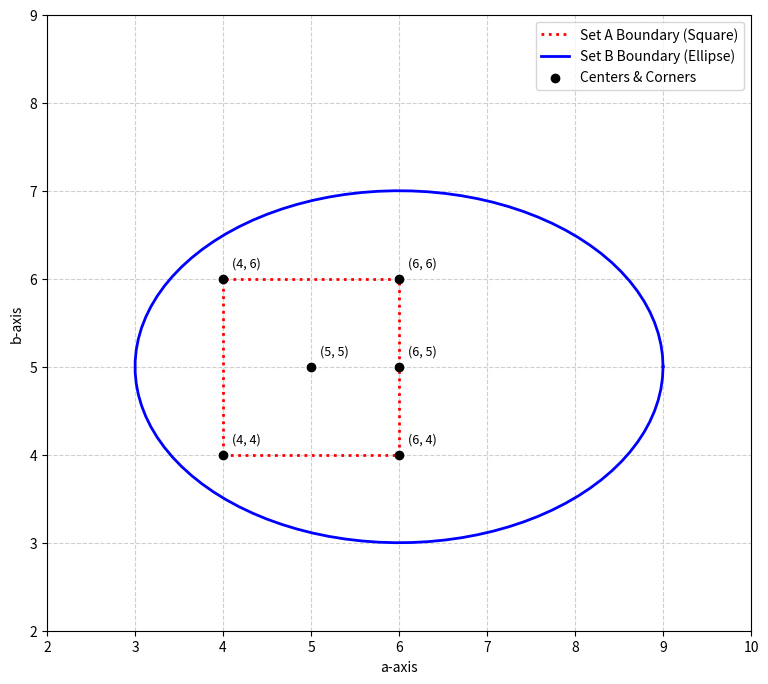

Recreate this plot in Python. (Note: this script raises an exception after producing the figure.)
import matplotlib.pyplot as plt
import numpy as np

# 1. Set up the figure and axes
fig, ax = plt.subplots(figsize=(10, 8))

# 2. Define and plot the square boundary (Set A)
# We define the corner points in order to draw the lines connecting them.
# The last point is the same as the first to close the square.
a_square = [4, 6, 6, 4, 4]
b_square = [4, 4, 6, 6, 4]
ax.plot(
    a_square, b_square,
    color='red',
    linestyle='dotted',
    linewidth=2,
    label='Set A Boundary (Square)'
)

# 3. Define and plot the ellipse boundary (Set B)
# We generate points for the ellipse using its parametric equations:
# a = h + a_radius * cos(t)
# b = k + b_radius * sin(t)
t = np.linspace(0, 2 * np.pi, 100) # Create 100 points from 0 to 2*pi
a_ellipse = 6 + 3 * np.cos(t)
b_ellipse = 5 + 2 * np.sin(t)
ax.plot(
    a_ellipse, b_ellipse,
    color='blue',
    linewidth=2,
    label='Set B Boundary (Ellipse)'
)


# 4. Define and mark the key points (centers and corners)
points_to_mark = {
    '(5, 5)': (5, 5),
    '(6, 5)': (6, 5),
    '(4, 4)': (4, 4),
    '(6, 4)': (6, 4),
    '(6, 6)': (6, 6),
    '(4, 6)': (4, 6)
}

# Extract coordinates for plotting markers
x_coords = [p[0] for p in points_to_mark.values()]
y_coords = [p[1] for p in points_to_mark.values()]

# Plot all points as black dots
ax.scatter(x_coords, y_coords, color='black', zorder=5, label='Centers & Corners')

# Add text labels next to each point with a slight offset for clarity
for label, (x, y) in points_to_mark.items():
    ax.text(x + 0.1, y + 0.1, label, fontsize=9, verticalalignment='bottom')

# 5. Formatting the plot for clarity
ax.set_xlabel('a-axis')
ax.set_ylabel('b-axis')
ax.set_xlim(2, 10)
ax.set_ylim(2, 9)
ax.set_aspect('equal', adjustable='box')
ax.grid(True, linestyle='--', alpha=0.6)
ax.legend()

plt.savefig('../figs/fig.png')
# 6. Display the plot
plt.show()
